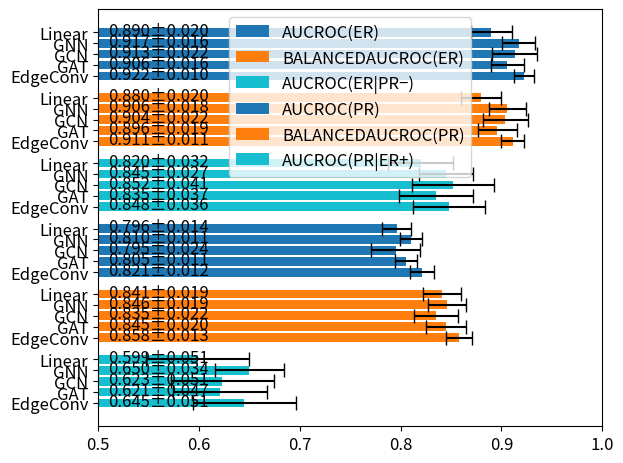

This chart was generated by the following Python code:
from itertools import chain

import matplotlib.pyplot as plt
import numpy as np

plt.rcParams.update({"font.size": 12})

models = ["Linear", "GNN", "GCN", "GAT", "EdgeConv"]
er_metrics = ["AUCROC(ER)", "BALANCEDAUCROC(ER)", "AUCROC(ER|PR−)"]
er_means = np.array(
    [
        [0.890, 0.880, 0.820],
        [0.917, 0.906, 0.845],
        [0.913, 0.904, 0.852],
        [0.906, 0.896, 0.835],
        [0.922, 0.911, 0.848],
    ]
)
er_stds = np.array(
    [
        [0.020, 0.020, 0.032],
        [0.016, 0.018, 0.027],
        [0.022, 0.022, 0.041],
        [0.016, 0.019, 0.037],
        [0.010, 0.011, 0.036],
    ]
)
pr_metrics = ["AUCROC(PR)", "BALANCEDAUCROC(PR)", "AUCROC(PR|ER+)"]
pr_means = np.array(
    [
        [0.796, 0.841, 0.599],
        [0.810, 0.846, 0.650],
        [0.795, 0.835, 0.623],
        [0.805, 0.845, 0.621],
        [0.821, 0.858, 0.645],
    ]
)
pr_stds = np.array(
    [
        [0.014, 0.019, 0.051],
        [0.011, 0.019, 0.034],
        [0.024, 0.022, 0.051],
        [0.011, 0.020, 0.047],
        [0.012, 0.013, 0.051],
    ]
)

fig, ax = plt.subplots()
y_pos = 2 * len(models) * (len(er_metrics) + len(pr_metrics))
y_labels = {}
# color_pool = ["C0", "C1", "C9", "C4"]
color_pool = ["C0", "C1", "C9"]
colors = {
    m: color_pool[i % len(color_pool)] for i, m in enumerate(er_metrics + pr_metrics)
}
legend_data = {}


for means, stds, metric in chain(
    zip(er_means.T, er_stds.T, er_metrics), zip(pr_means.T, pr_stds.T, pr_metrics)
):
    for model, mean, std in zip(models, means, stds):
        y_labels[y_pos] = model
        bar = ax.barh(
            y_pos,
            mean,
            label=metric,
            color=colors[metric],
            xerr=std,
            capsize=5,
        )
        ax.text(0.51, bar[0].get_y() + 0.15, f"{mean:.3f}±{std:.3f}")
        legend_data[metric] = bar
        y_pos -= 1
    y_pos -= 1

ax.legend(legend_data.values(), legend_data.keys())
ax.set_yticks(list(y_labels.keys()), y_labels.values())
ax.set_xlim(left=0.5, right=1)
fig.tight_layout()
plt.show()
